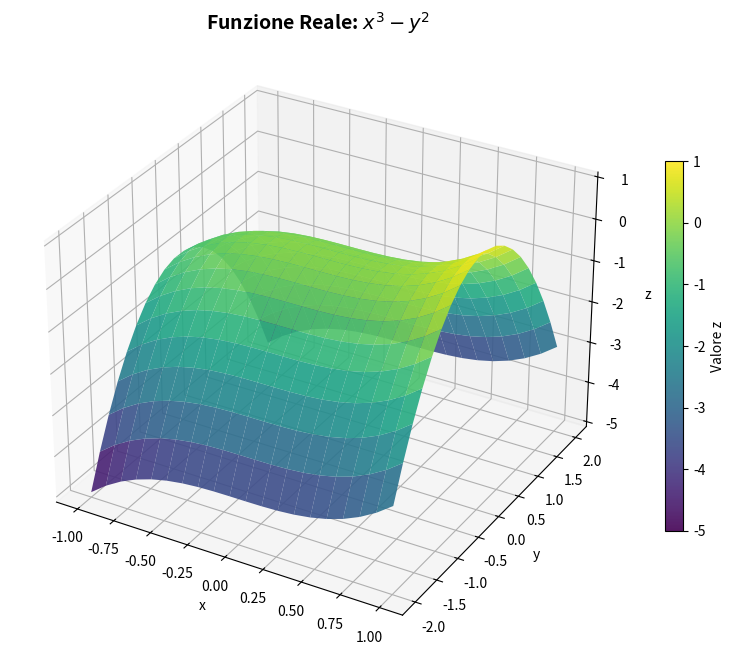
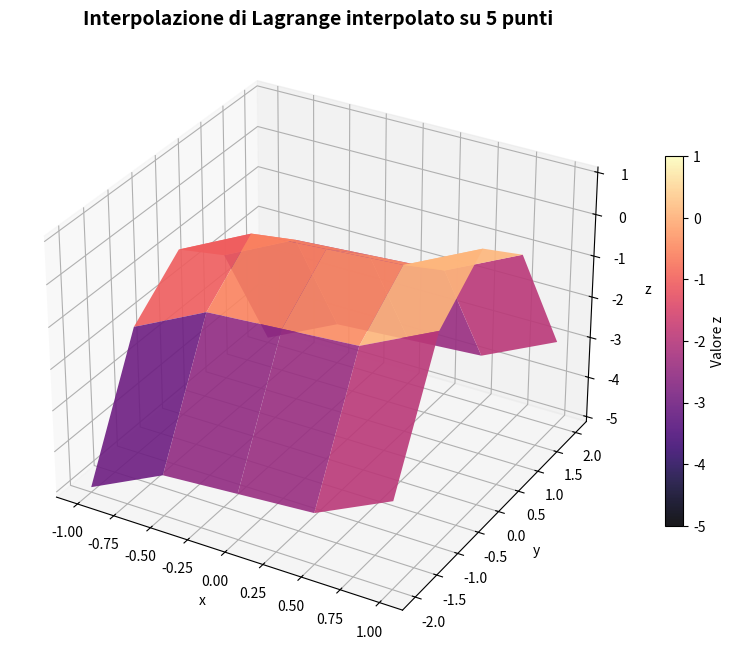
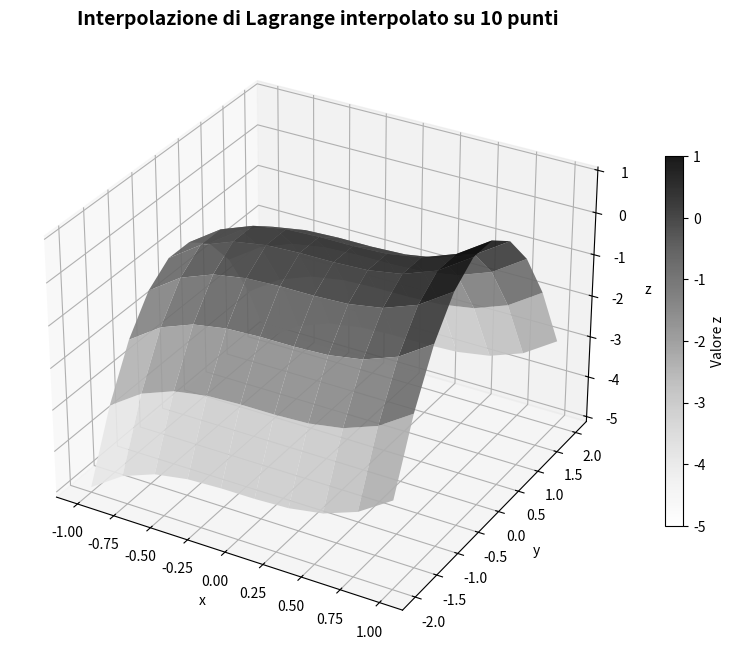
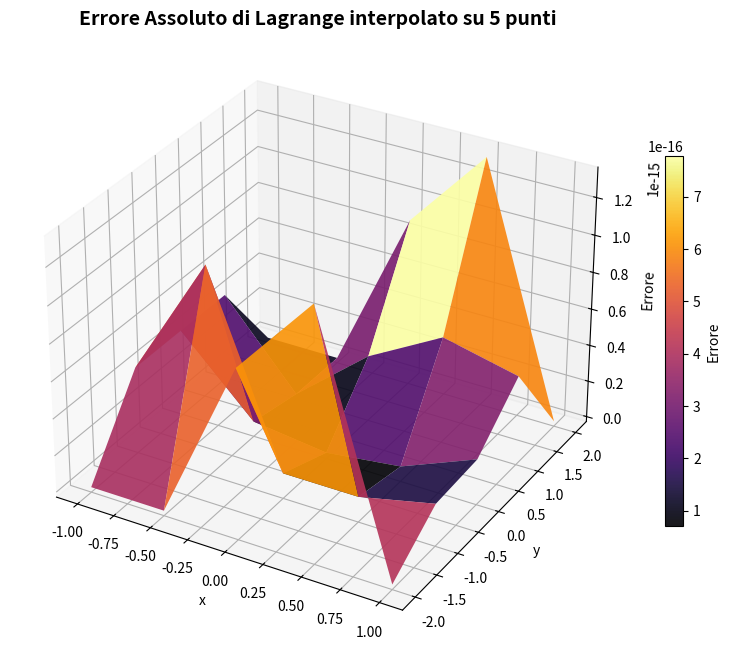
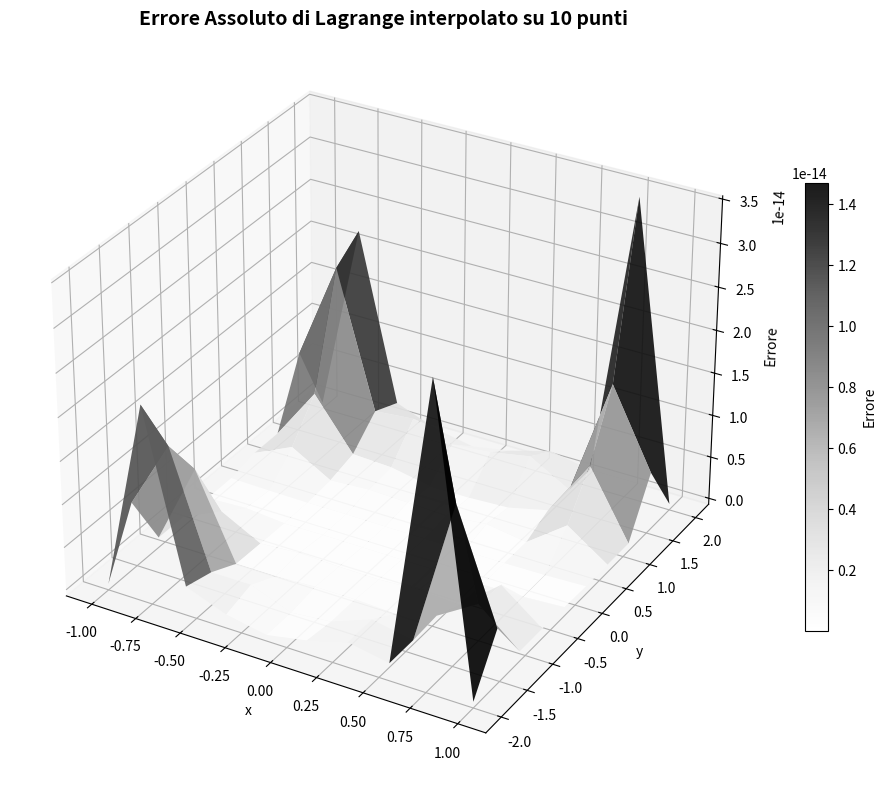

Generate these figures, in order, with matplotlib:
import numpy as np 
from sympy import lambdify, Symbol
from sympy.core.function import UndefinedFunction


def L1d(vs: list[float], v: float, i: int) -> float:
    
    l = 1
    
    for j in range(len(vs)):
        
        if j != i:
            
            l *= ((v-vs[j]) / (vs[i]-vs[j]))
            
    return l




def Lagrangian_3D(xs: list[float], ys: list[float], fxy, s, t, x: float, y: float) -> float :  # funzione che calcola il polinomio di Lagrange in R2
    
    pxy = 0
    
    fxy = lambdify([s, t], fxy, "numpy")
    
    
    for i in range(len(xs)):
        
        d = 0
        
        for j in range(len(ys)):
            
            c = fxy(xs[i], ys[j])
            
            d += c * L1d(ys, y, j) 
        
        pxy += d * L1d(xs, x, i) 
                
    
    return pxy





if __name__ == "__main__":
    
    import matplotlib.pyplot as plt
    
    
    x = Symbol('x')  # definisco x come symbol per utilizzarlo nelle espressioni matematiche 
    y = Symbol('y')
    fxy = (x**3)-(y**2)
    

    xmin = -1  # definisco a, b, c, d
    xmax = 1
    
    ymin = -2
    ymax = 2
    
    n = 20
    
    interpolation_n = int(n/4)
    

    xs = np.linspace(xmin, xmax, n)  # creo le decomposizioni di passo 1/n
    ys = np.linspace(ymin, ymax, n)  
            
        
    zx = np.linspace(xmin, xmax, interpolation_n)
    zy = np.linspace(ymin, ymax, interpolation_n)
    
    zx2 = np.linspace(xmin, xmax, 2*interpolation_n)
    zy2 = np.linspace(ymin, ymax, 2*interpolation_n)
    
    zs = np.array([[Lagrangian_3D(xs, ys, fxy, x, y, xi, yi) for yi in zy] for xi in zx])  # calcolo il polinomio du 5 punti e poi il polinomio su 10
    
    zs2 = np.array([[Lagrangian_3D(xs, ys, fxy, x, y, xi, yi) for yi in zy2] for xi in zx2])
        
    
    
    fxy = lambdify(["x", "y"], fxy, "numpy")
    
    
    X, Y = np.meshgrid(xs, ys, indexing="ij")  # creo le mesh per i diversi grafici
    
    zx, zy = np.meshgrid(zx, zy, indexing="ij")
    
    zx2, zy2 = np.meshgrid(zx2, zy2, indexing="ij")
    
    Z_real = fxy(X, Y)   # calcolo la funzione sulla mesh
    
    
    
    fig = plt.figure(figsize=(10, 8))  # plotto tutti i grafici 
    ax1 = plt.axes(projection='3d')
    
    surf1 = ax1.plot_surface(X, Y, Z_real, cmap='viridis', alpha=0.9, linewidth=0, antialiased=True)
    ax1.set_title('Funzione Reale: $x^3 - y^2$', fontsize=14, fontweight='bold')
    ax1.set_xlabel('x')
    ax1.set_ylabel('y')
    ax1.set_zlabel('z')
    
    
    
    
    fig = plt.figure(figsize=(10, 8))
    ax2 = plt.axes(projection='3d')
    
    surf2 = ax2.plot_surface(zx, zy, zs, cmap='magma', alpha=0.9, linewidth=0, antialiased=True)
    ax2.set_title(f'Interpolazione di Lagrange interpolato su {interpolation_n} punti', fontsize=14, fontweight='bold')
    ax2.set_xlabel('x')
    ax2.set_ylabel('y')
    ax2.set_zlabel('z')
    
    
    
    fig = plt.figure(figsize=(10, 8))
    ax5 = plt.axes(projection='3d')
    
    surf5 = ax5.plot_surface(zx2, zy2, zs2, cmap='Greys', alpha=0.9, linewidth=0, antialiased=True)
    ax5.set_title(f'Interpolazione di Lagrange interpolato su {2*interpolation_n} punti', fontsize=14, fontweight='bold')
    ax5.set_xlabel('x')
    ax5.set_ylabel('y')
    ax5.set_zlabel('z')
    
    
    
    
    fig = plt.figure(figsize=(10, 8))
    ax3 = plt.axes(projection='3d')
    
    
    e1 = fxy(zx, zy)  # calcolo e plotto l'errore per il polinomio interpolato su 5 punti
    error = np.abs((e1) - zs)
    surf3 = ax3.plot_surface(zx, zy, error, cmap='inferno', alpha=0.9, linewidth=0, antialiased=True)
    ax3.set_title(f'Errore Assoluto di Lagrange interpolato su {interpolation_n} punti', fontsize=14, fontweight='bold')
    ax3.set_xlabel('x')
    ax3.set_ylabel('y')
    ax3.set_zlabel('Errore')
    
    
    
    fig = plt.figure(figsize=(10, 8))
    ax4 = plt.axes(projection='3d')
    
    
    e2 = fxy(zx2, zy2)  # calcolo e plotto l'errore per il polinomio interpolato su 10 punti
    error = np.abs((e2) - zs2)
    surf4 = ax4.plot_surface(zx2, zy2, error, cmap='Greys', alpha=0.9, linewidth=0, antialiased=True)
    ax4.set_title(f'Errore Assoluto di Lagrange interpolato su {2*interpolation_n} punti', fontsize=14, fontweight='bold')
    ax4.set_xlabel('x')
    ax4.set_ylabel('y')
    ax4.set_zlabel('Errore')
    
    
    vmin = min(np.min(Z_real), np.min(zs))
    vmax = max(np.max(Z_real), np.max(zs))
    surf1.set_clim(vmin, vmax)
    surf2.set_clim(vmin, vmax)
    surf5.set_clim(vmin, vmax)

    # Aggiungi colorbar
    fig.colorbar(surf1, ax=ax1, shrink=0.6, aspect=20, label='Valore z')
    fig.colorbar(surf2, ax=ax2, shrink=0.6, aspect=20, label='Valore z')
    fig.colorbar(surf5, ax=ax5, shrink=0.6, aspect=20, label='Valore z')
    fig.colorbar(surf3, ax=ax3, shrink=0.6, aspect=20, label='Errore')
    fig.colorbar(surf4, ax=ax4, shrink=0.6, aspect=20, label='Errore')

    plt.tight_layout()
    
    print("\n\n")  # printo in consolo l'errore dei due polinomi interpolatori 
    print(f"Errore Assoluto di Lagrange interpolato su {interpolation_n} punti = {np.max(np.abs((e1) - zs)):.20f}")
    print(f"\nErrore Assoluto di Lagrange interpolato su {2*interpolation_n} punti = {np.max(np.abs((e2) - zs2)):.20f}")
    
    
    plt.show()
